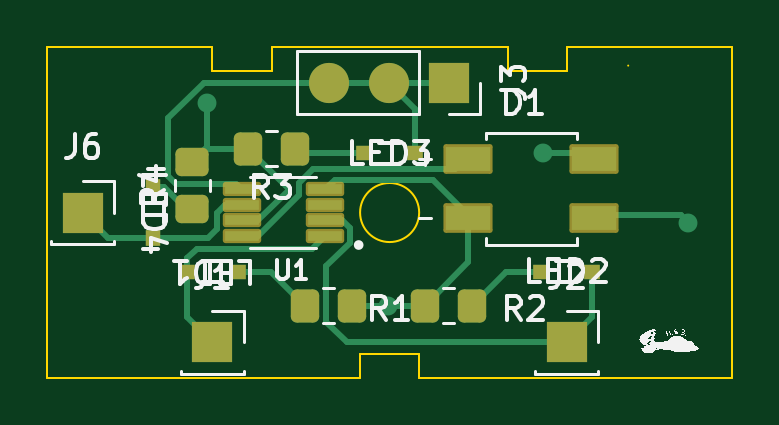
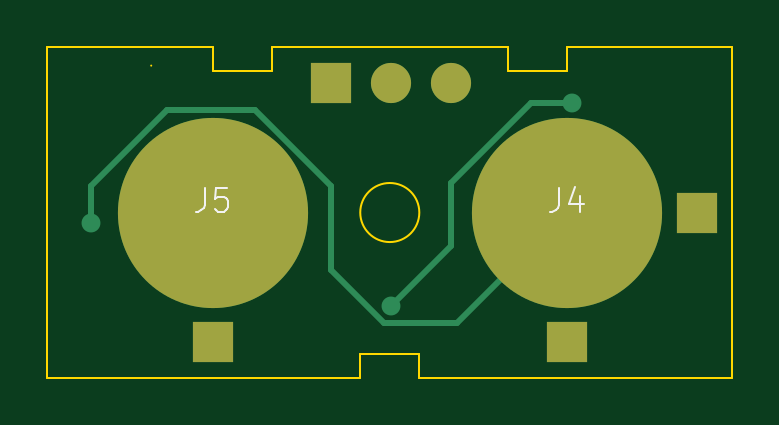
Circuit board: 9 layer files. Board 29.0 x 14.0 mm.
- bottom_copper: MUX-B_Cu.gbr (2212 bytes)
- bottom_mask: MUX-B_Mask.gbr (848 bytes)
- paste: MUX-B_Paste.gbr (758 bytes)
- bottom_silk: MUX-B_Silkscreen.gbr (1871 bytes)
- outline: MUX-Edge_Cuts.gbr (1047 bytes)
- top_copper: MUX-F_Cu.gbr (7914 bytes)
- top_mask: MUX-F_Mask.gbr (2919 bytes)
- paste: MUX-F_Paste.gbr (2418 bytes)
- top_silk: MUX-F_Silkscreen.gbr (101428 bytes)

=== bottom_copper: MUX-B_Cu.gbr ===
%TF.GenerationSoftware,KiCad,Pcbnew,7.0.9*%
%TF.CreationDate,2024-02-15T17:21:18-06:00*%
%TF.ProjectId,MUX,4d55582e-6b69-4636-9164-5f7063625858,rev?*%
%TF.SameCoordinates,Original*%
%TF.FileFunction,Copper,L2,Bot*%
%TF.FilePolarity,Positive*%
%FSLAX46Y46*%
G04 Gerber Fmt 4.6, Leading zero omitted, Abs format (unit mm)*
G04 Created by KiCad (PCBNEW 7.0.9) date 2024-02-15 17:21:18*
%MOMM*%
%LPD*%
G01*
G04 APERTURE LIST*
%TA.AperFunction,ComponentPad*%
%ADD10R,1.700000X1.700000*%
%TD*%
%TA.AperFunction,ComponentPad*%
%ADD11O,1.700000X1.700000*%
%TD*%
%TA.AperFunction,SMDPad,CuDef*%
%ADD12C,8.050000*%
%TD*%
%TA.AperFunction,ViaPad*%
%ADD13C,0.800000*%
%TD*%
%TA.AperFunction,Conductor*%
%ADD14C,0.250000*%
%TD*%
G04 APERTURE END LIST*
D10*
%TO.P,J1,1,Pin_1*%
%TO.N,Net-(J1-Pin_1)*%
X147500000Y-93000000D03*
%TD*%
%TO.P,J2,1,Pin_1*%
%TO.N,Net-(J2-Pin_1)*%
X162500000Y-93000000D03*
%TD*%
%TO.P,J3,1,Pin_1*%
%TO.N,Net-(J3-Pin_1)*%
X157500000Y-82000000D03*
D11*
%TO.P,J3,2,Pin_2*%
X154960000Y-82000000D03*
%TO.P,J3,3,Pin_3*%
X152420000Y-82000000D03*
%TD*%
D10*
%TO.P,J6,1,Pin_1*%
%TO.N,Net-(J6-Pin_1)*%
X142000000Y-87500000D03*
%TD*%
D12*
%TO.P,J4,1,PWR*%
%TO.N,Net-(J4-PWR)*%
X147500000Y-87500000D03*
%TD*%
%TO.P,J5,1,PWR*%
%TO.N,Net-(J5-PWR)*%
X162500000Y-87500000D03*
%TD*%
D13*
%TO.N,GND*%
X154940000Y-91440000D03*
X147274072Y-82881020D03*
%TO.N,Net-(J5-PWR)*%
X161500000Y-85000000D03*
%TO.N,Net-(J4-PWR)*%
X167640000Y-87935641D03*
%TD*%
D14*
%TO.N,GND*%
X147274072Y-82881020D02*
X149032849Y-82881020D01*
X152400000Y-88900000D02*
X154940000Y-91440000D01*
X149032849Y-82881020D02*
X152400000Y-86248171D01*
X152400000Y-86248171D02*
X152400000Y-88900000D01*
%TO.N,Net-(J5-PWR)*%
X161500000Y-86500000D02*
X162500000Y-87500000D01*
X161500000Y-85000000D02*
X161500000Y-86500000D01*
%TO.N,Net-(J4-PWR)*%
X147500000Y-87500000D02*
X152165000Y-92165000D01*
X164430000Y-83150000D02*
X167640000Y-86360000D01*
X157480000Y-89925305D02*
X157480000Y-86368171D01*
X160698171Y-83150000D02*
X164430000Y-83150000D01*
X167640000Y-86360000D02*
X167640000Y-87935641D01*
X152165000Y-92165000D02*
X155240305Y-92165000D01*
X157480000Y-86368171D02*
X160698171Y-83150000D01*
X155240305Y-92165000D02*
X157480000Y-89925305D01*
%TD*%
M02*

=== bottom_mask: MUX-B_Mask.gbr ===
%TF.GenerationSoftware,KiCad,Pcbnew,7.0.9*%
%TF.CreationDate,2024-02-15T17:21:19-06:00*%
%TF.ProjectId,MUX,4d55582e-6b69-4636-9164-5f7063625858,rev?*%
%TF.SameCoordinates,Original*%
%TF.FileFunction,Soldermask,Bot*%
%TF.FilePolarity,Negative*%
%FSLAX46Y46*%
G04 Gerber Fmt 4.6, Leading zero omitted, Abs format (unit mm)*
G04 Created by KiCad (PCBNEW 7.0.9) date 2024-02-15 17:21:19*
%MOMM*%
%LPD*%
G01*
G04 APERTURE LIST*
%ADD10R,1.700000X1.700000*%
%ADD11O,1.700000X1.700000*%
%ADD12C,8.050000*%
G04 APERTURE END LIST*
D10*
%TO.C,J1*%
X147500000Y-93000000D03*
%TD*%
%TO.C,J2*%
X162500000Y-93000000D03*
%TD*%
%TO.C,J3*%
X157500000Y-82000000D03*
D11*
X154960000Y-82000000D03*
X152420000Y-82000000D03*
%TD*%
D10*
%TO.C,J6*%
X142000000Y-87500000D03*
%TD*%
D12*
%TO.C,J4*%
X147500000Y-87500000D03*
%TD*%
%TO.C,J5*%
X162500000Y-87500000D03*
%TD*%
M02*

=== paste: MUX-B_Paste.gbr ===
%TF.GenerationSoftware,KiCad,Pcbnew,7.0.9*%
%TF.CreationDate,2024-02-15T17:21:18-06:00*%
%TF.ProjectId,MUX,4d55582e-6b69-4636-9164-5f7063625858,rev?*%
%TF.SameCoordinates,Original*%
%TF.FileFunction,Paste,Bot*%
%TF.FilePolarity,Positive*%
%FSLAX46Y46*%
G04 Gerber Fmt 4.6, Leading zero omitted, Abs format (unit mm)*
G04 Created by KiCad (PCBNEW 7.0.9) date 2024-02-15 17:21:18*
%MOMM*%
%LPD*%
G01*
G04 APERTURE LIST*
%ADD10C,4.000000*%
%ADD11C,8.050000*%
G04 APERTURE END LIST*
D10*
%TO.C,J4*%
X149500000Y-87500000D02*
G75*
G03*
X149500000Y-87500000I-2000000J0D01*
G01*
%TO.C,J5*%
X164500000Y-87500000D02*
G75*
G03*
X164500000Y-87500000I-2000000J0D01*
G01*
%TD*%
D11*
%TO.C,J4*%
X147500000Y-87500000D03*
%TD*%
%TO.C,J5*%
X162500000Y-87500000D03*
%TD*%
M02*

=== bottom_silk: MUX-B_Silkscreen.gbr ===
%TF.GenerationSoftware,KiCad,Pcbnew,7.0.9*%
%TF.CreationDate,2024-02-15T17:21:18-06:00*%
%TF.ProjectId,MUX,4d55582e-6b69-4636-9164-5f7063625858,rev?*%
%TF.SameCoordinates,Original*%
%TF.FileFunction,Legend,Bot*%
%TF.FilePolarity,Positive*%
%FSLAX46Y46*%
G04 Gerber Fmt 4.6, Leading zero omitted, Abs format (unit mm)*
G04 Created by KiCad (PCBNEW 7.0.9) date 2024-02-15 17:21:18*
%MOMM*%
%LPD*%
G01*
G04 APERTURE LIST*
%ADD10C,0.100000*%
G04 APERTURE END LIST*
D10*
X147833333Y-86457419D02*
X147833333Y-87171704D01*
X147833333Y-87171704D02*
X147880952Y-87314561D01*
X147880952Y-87314561D02*
X147976190Y-87409800D01*
X147976190Y-87409800D02*
X148119047Y-87457419D01*
X148119047Y-87457419D02*
X148214285Y-87457419D01*
X146928571Y-86790752D02*
X146928571Y-87457419D01*
X147166666Y-86409800D02*
X147404761Y-87124085D01*
X147404761Y-87124085D02*
X146785714Y-87124085D01*
X162833333Y-86457419D02*
X162833333Y-87171704D01*
X162833333Y-87171704D02*
X162880952Y-87314561D01*
X162880952Y-87314561D02*
X162976190Y-87409800D01*
X162976190Y-87409800D02*
X163119047Y-87457419D01*
X163119047Y-87457419D02*
X163214285Y-87457419D01*
X161880952Y-86457419D02*
X162357142Y-86457419D01*
X162357142Y-86457419D02*
X162404761Y-86933609D01*
X162404761Y-86933609D02*
X162357142Y-86885990D01*
X162357142Y-86885990D02*
X162261904Y-86838371D01*
X162261904Y-86838371D02*
X162023809Y-86838371D01*
X162023809Y-86838371D02*
X161928571Y-86885990D01*
X161928571Y-86885990D02*
X161880952Y-86933609D01*
X161880952Y-86933609D02*
X161833333Y-87028847D01*
X161833333Y-87028847D02*
X161833333Y-87266942D01*
X161833333Y-87266942D02*
X161880952Y-87362180D01*
X161880952Y-87362180D02*
X161928571Y-87409800D01*
X161928571Y-87409800D02*
X162023809Y-87457419D01*
X162023809Y-87457419D02*
X162261904Y-87457419D01*
X162261904Y-87457419D02*
X162357142Y-87409800D01*
X162357142Y-87409800D02*
X162404761Y-87362180D01*
M02*

=== outline: MUX-Edge_Cuts.gbr ===
%TF.GenerationSoftware,KiCad,Pcbnew,7.0.9*%
%TF.CreationDate,2024-02-15T17:21:19-06:00*%
%TF.ProjectId,MUX,4d55582e-6b69-4636-9164-5f7063625858,rev?*%
%TF.SameCoordinates,Original*%
%TF.FileFunction,Profile,NP*%
%FSLAX46Y46*%
G04 Gerber Fmt 4.6, Leading zero omitted, Abs format (unit mm)*
G04 Created by KiCad (PCBNEW 7.0.9) date 2024-02-15 17:21:19*
%MOMM*%
%LPD*%
G01*
G04 APERTURE LIST*
%TA.AperFunction,Profile*%
%ADD10C,0.100000*%
%TD*%
G04 APERTURE END LIST*
D10*
X147500000Y-81500000D02*
X150000000Y-81500000D01*
X150000000Y-80500000D01*
X160000000Y-80500000D01*
X160000000Y-81500000D01*
X162500000Y-81500000D01*
X162500000Y-80500000D01*
X169500000Y-80500000D01*
X169500000Y-94500000D01*
X156250000Y-94500000D01*
X156250000Y-93500000D01*
X153750000Y-93500000D01*
X153750000Y-94500000D01*
X140500000Y-94500000D01*
X140500000Y-80500000D01*
X147500000Y-80500000D01*
X147500000Y-81500000D01*
X165100001Y-81280000D02*
G75*
G03*
X165100001Y-81280000I-1J0D01*
G01*
X156250000Y-87500000D02*
G75*
G03*
X156250000Y-87500000I-1250000J0D01*
G01*
M02*

=== top_copper: MUX-F_Cu.gbr (7914 bytes, source omitted) ===
=== top_mask: MUX-F_Mask.gbr (2919 bytes, source withheld) ===
=== paste: MUX-F_Paste.gbr (2418 bytes, source withheld) ===
=== top_silk: MUX-F_Silkscreen.gbr (101428 bytes, source omitted) ===
